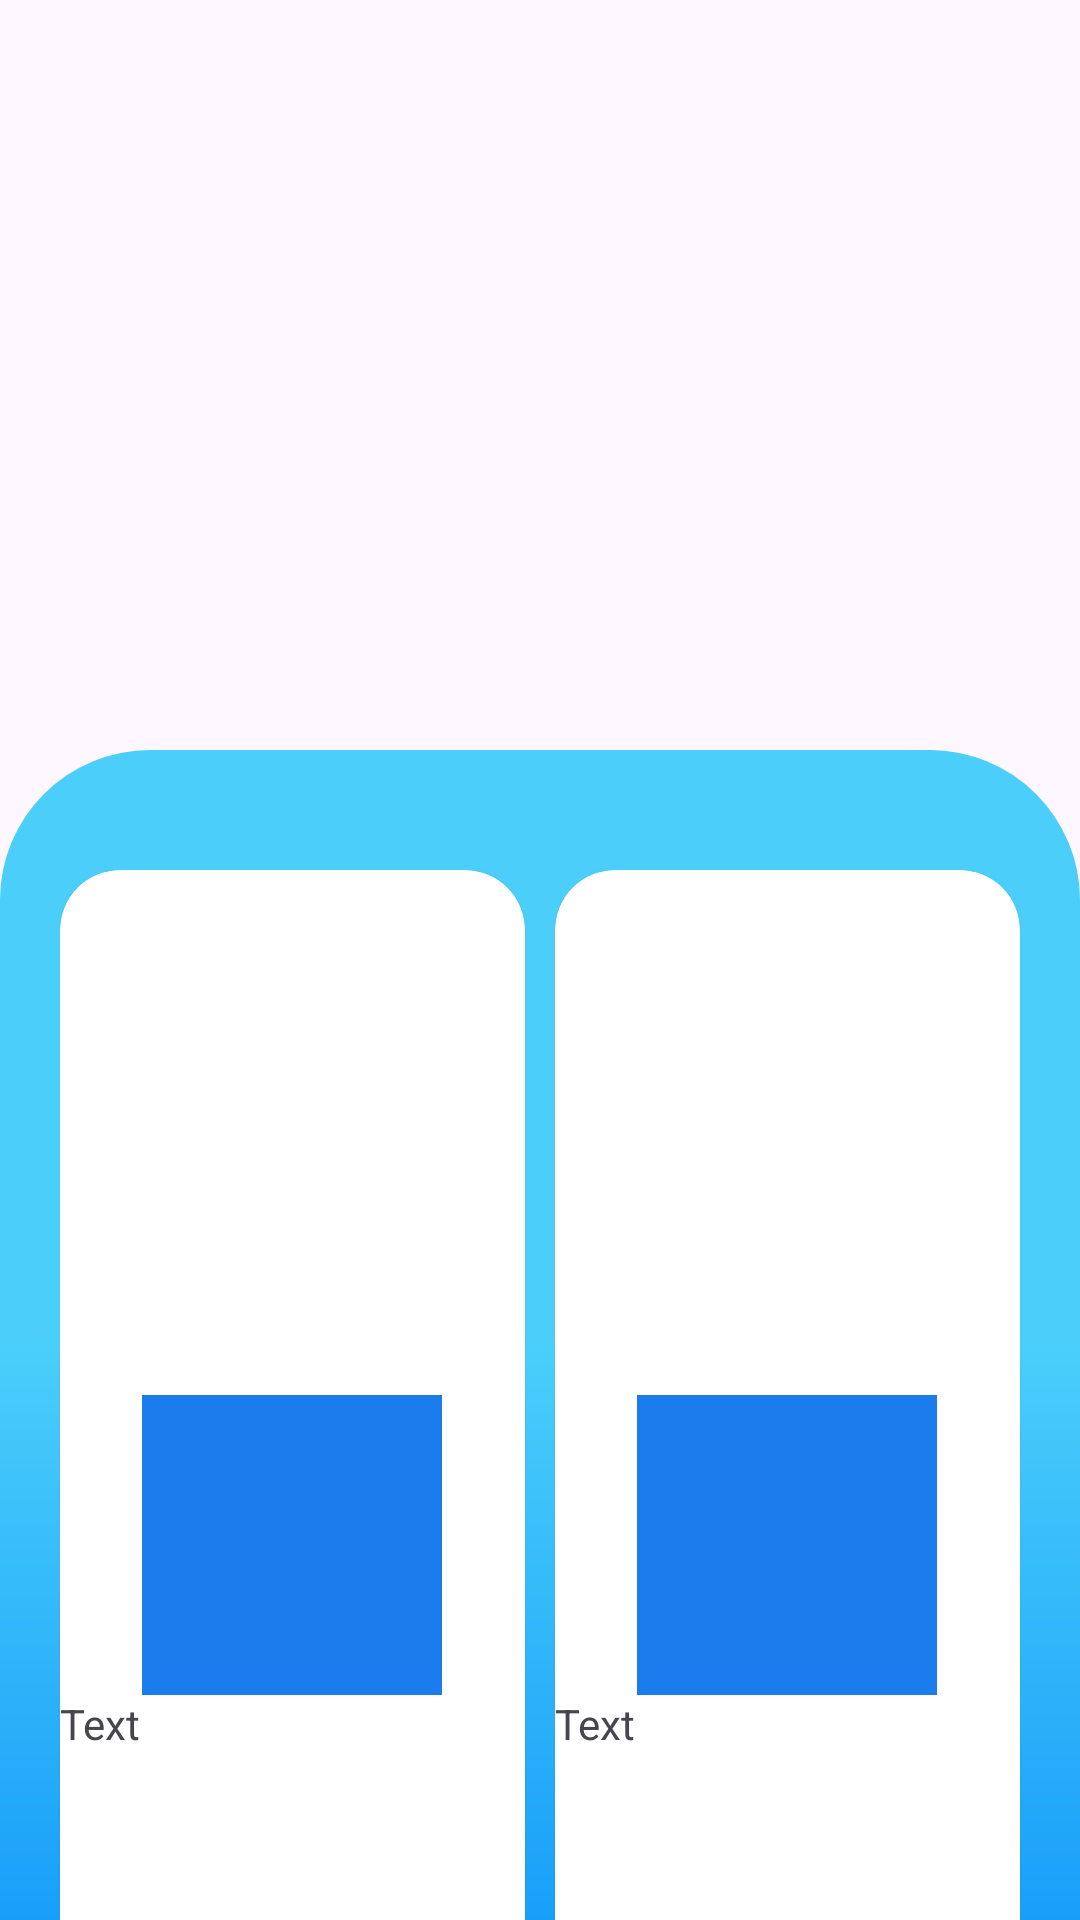

Layout XML and referenced resources for this Android screen:
<!-- AndroidManifest.xml: application theme Theme.TransportManagement -->
<!-- res/layout/test_main_layout.xml -->
<?xml version="1.0" encoding="utf-8"?>
<LinearLayout xmlns:android="http://schemas.android.com/apk/res/android"
    android:layout_width="match_parent"
    android:layout_height="match_parent"
    xmlns:app="http://schemas.android.com/apk/res-auto"
    android:orientation="vertical">

    <LinearLayout
        android:layout_width="match_parent"
        android:layout_height="250dp" />

    <GridLayout
        android:layout_width="match_parent"
        android:layout_height="match_parent"
        android:background="@drawable/frame_main_lower_layout"
        android:paddingTop="40dp"
        android:columnCount="2"
        android:rowCount="3">

        <androidx.cardview.widget.CardView
            android:layout_row="0"
            android:layout_rowWeight="1"
            android:layout_column="0"
            android:layout_columnWeight="1"
            app:cardCornerRadius="20dp"
            android:layout_marginStart="20dp">

            <LinearLayout
                android:layout_width="match_parent"
                android:layout_height="match_parent"
                android:gravity="center"
                android:orientation="vertical">

                <ImageView
                    android:id="@+id/first_img"
                    android:layout_width="100dp"
                    android:layout_height="100dp"
                    android:layout_gravity="center_horizontal"
                    android:src="@color/blue" />

                <TextView
                    android:layout_width="match_parent"
                    android:layout_height="wrap_content"
                    android:text="Text" />
            </LinearLayout>
        </androidx.cardview.widget.CardView>

        <androidx.cardview.widget.CardView
            android:layout_row="0"
            android:layout_rowWeight="1"
            app:cardCornerRadius="20dp"
            android:layout_column="1"
            android:layout_marginStart="10dp"
            android:layout_marginEnd="20dp"
            android:layout_columnWeight="1">

            <LinearLayout
                android:layout_width="match_parent"
                android:layout_height="match_parent"
                android:gravity="center"
                android:orientation="vertical">

                <ImageView
                    android:id="@+id/second_img"
                    android:layout_width="100dp"
                    android:layout_height="100dp"
                    android:layout_gravity="center_horizontal"
                    android:src="@color/blue" />

                <TextView
                    android:layout_width="match_parent"
                    android:layout_height="wrap_content"
                    android:text="Text" />
            </LinearLayout>

        </androidx.cardview.widget.CardView>

        <androidx.cardview.widget.CardView
            android:layout_row="1"
            android:layout_rowWeight="1"
            android:layout_column="0"
            app:cardCornerRadius="20dp"
            android:layout_marginTop="10dp"
            android:layout_columnWeight="1"
            android:layout_marginStart="20dp">

            <LinearLayout
                android:layout_width="match_parent"
                android:layout_height="match_parent"
                android:gravity="center"
                android:orientation="vertical">

                <ImageView
                    android:id="@+id/third_img"
                    android:layout_width="100dp"
                    android:layout_height="100dp"
                    android:layout_gravity="center_horizontal"
                    android:src="@color/blue" />

                <TextView
                    android:layout_width="match_parent"
                    android:layout_height="wrap_content"
                    android:text="Text" />
            </LinearLayout>

        </androidx.cardview.widget.CardView>

        <androidx.cardview.widget.CardView
            android:layout_row="1"
            android:layout_rowWeight="1"
            android:layout_column="1"
            app:cardCornerRadius="20dp"
            android:layout_marginTop="10dp"
            android:layout_marginStart="10dp"
            android:layout_marginEnd="20dp"
            android:layout_columnWeight="1">

            <LinearLayout
                android:layout_width="match_parent"
                android:layout_height="match_parent"
                android:gravity="center"
                android:orientation="vertical">

                <ImageView
                    android:id="@+id/fourth_img"
                    android:layout_width="100dp"
                    android:layout_height="100dp"
                    android:layout_gravity="center_horizontal"
                    android:src="@color/blue" />

                <TextView
                    android:layout_width="match_parent"
                    android:layout_height="wrap_content"
                    android:text="Text" />
            </LinearLayout>

        </androidx.cardview.widget.CardView>

        <androidx.cardview.widget.CardView
            android:layout_row="2"
            android:layout_rowWeight="1"
            android:layout_column="0"
            app:cardCornerRadius="20dp"
            android:layout_columnWeight="1"
            android:layout_marginTop="10dp"
            android:layout_marginStart="20dp"
            android:layout_marginBottom="10dp">

            <LinearLayout
                android:layout_width="match_parent"
                android:layout_height="match_parent"
                android:gravity="center"
                android:orientation="vertical">

                <ImageView
                    android:id="@+id/fifth_img"
                    android:layout_width="100dp"
                    android:layout_height="100dp"
                    android:layout_gravity="center_horizontal"
                    android:src="@color/blue" />

                <TextView
                    android:layout_width="match_parent"
                    android:layout_height="wrap_content"
                    android:text="Text" />
            </LinearLayout>

        </androidx.cardview.widget.CardView>

        <androidx.cardview.widget.CardView
            android:layout_row="2"
            android:layout_rowWeight="1"
            app:cardCornerRadius="20dp"
            android:layout_column="1"
            android:layout_columnWeight="1"
            android:layout_marginBottom="10dp"
            android:layout_marginStart="10dp"
            android:layout_marginTop="10dp"
            android:layout_marginEnd="20dp">

            <LinearLayout
                android:layout_width="match_parent"
                android:layout_height="match_parent"
                android:gravity="center"
                android:orientation="vertical">

                <ImageView
                    android:id="@+id/sixth_img"
                    android:layout_width="100dp"
                    android:layout_height="100dp"
                    android:layout_gravity="center_horizontal"
                    android:src="@color/blue" />

                <TextView
                    android:layout_width="match_parent"
                    android:layout_height="wrap_content"
                    android:text="Text" />
            </LinearLayout>

        </androidx.cardview.widget.CardView>


    </GridLayout>

</LinearLayout>
<!-- resources referenced by this layout -->
<resources>
  <color name="blue">#1B7CED</color>
  <!-- drawable frame_main_lower_layout (drawable) -->
  <?xml version="1.0" encoding="utf-8"?>
  <shape xmlns:android="http://schemas.android.com/apk/res/android"
      android:shape="rectangle">
      <gradient android:startColor="#4bcffa"  android:centerColor="#4bcffa"  android:endColor="#199ff9"
          android:angle="-45"/>
      <corners android:topLeftRadius="50dp" android:topRightRadius="50dp"/>
  
  </shape>
  <style name="Theme.TransportManagement" parent="Base.Theme.TransportManagement">
      </style>
  <style name="Base.Theme.TransportManagement" parent="Theme.Material3.DayNight.NoActionBar">
          
           <item name="colorPrimary">@color/blue</item>
      </style>
</resources>
